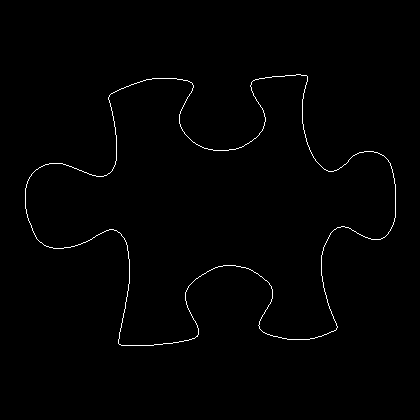

Source data for this figure (header and first rows):
25, 188
25, 189
25, 190
25, 191
25, 192
25, 193
25, 194
25, 195
25, 196
25, 197
25, 198
25, 199
25, 200
25, 201
25, 202
25, 203
25, 204
25, 205
25, 206
25, 207
25, 208
26, 209
26, 210
26, 211
26, 212
26, 213
27, 214
27, 215
27, 216
27, 217
28, 218
28, 219
28, 220
29, 221
29, 222
30, 223
30, 224
31, 225
31, 226
31, 227
32, 228
32, 229
32, 230
33, 231
33, 232
34, 233
34, 234
35, 235
35, 236
36, 237
36, 238
37, 239
38, 240
39, 241
40, 242
41, 242
42, 243
43, 244
44, 245
45, 245
46, 246
... 1,386 more rows
